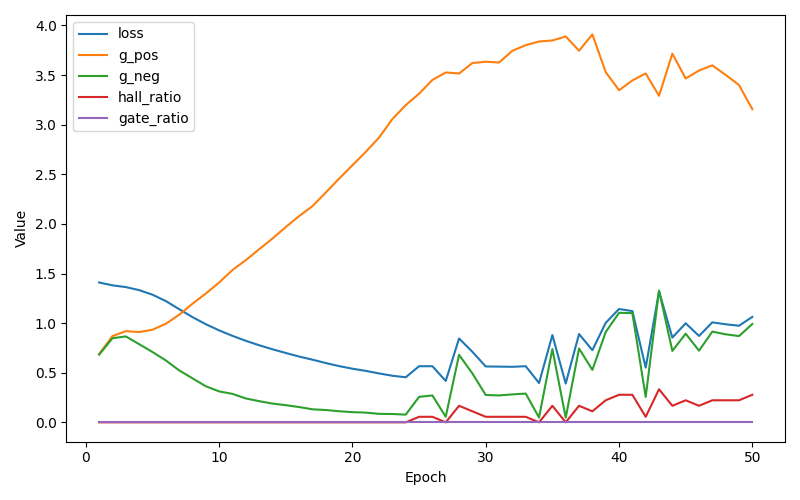

Data behind this chart, as committed beside it:
epoch, loss, g_pos, g_neg, hallucinate_ratio, gate_ratio
1, 1.41, 0.688, 0.6822, 0.0000, 0.0000
2, 1.381, 0.869, 0.8475, 0.0000, 0.0000
3, 1.363, 0.9191, 0.866, 0.0000, 0.0000
4, 1.333, 0.9097, 0.7877, 0.0000, 0.0000
5, 1.287, 0.9333, 0.709, 0.0000, 0.0000
6, 1.223, 0.9931, 0.624, 0.0000, 0.0000
7, 1.141, 1.084, 0.5241, 0.0000, 0.0000
8, 1.061, 1.196, 0.4437, 0.0000, 0.0000
9, 0.9892, 1.298, 0.3637, 0.0000, 0.0000
10, 0.9268, 1.409, 0.3118, 0.0000, 0.0000
11, 0.8717, 1.535, 0.2868, 0.0000, 0.0000
12, 0.8218, 1.634, 0.2407, 0.0000, 0.0000
13, 0.7771, 1.744, 0.2134, 0.0000, 0.0000
14, 0.7366, 1.852, 0.1889, 0.0000, 0.0000
15, 0.6989, 1.968, 0.1729, 0.0000, 0.0000
16, 0.6633, 2.079, 0.1541, 0.0000, 0.0000
17, 0.6315, 2.179, 0.1312, 0.0000, 0.0000
18, 0.5978, 2.316, 0.124, 0.0000, 0.0000
19, 0.5666, 2.456, 0.1117, 0.0000, 0.0000
20, 0.5406, 2.591, 0.1026, 0.0000, 0.0000
21, 0.5185, 2.726, 0.09788, 0.0000, 0.0000
22, 0.4928, 2.871, 0.08532, 0.0000, 0.0000
23, 0.4694, 3.057, 0.08384, 0.0000, 0.0000
24, 0.4541, 3.197, 0.0777, 0.0000, 0.0000
25, 0.5656, 3.312, 0.2566, 0.0556, 0.0000
26, 0.5655, 3.451, 0.2711, 0.0556, 0.0000
27, 0.4171, 3.526, 0.05613, 0.0000, 0.0000
28, 0.8449, 3.516, 0.68, 0.1667, 0.0000
29, 0.7108, 3.622, 0.4925, 0.1111, 0.0000
30, 0.563, 3.635, 0.2756, 0.0556, 0.0000
31, 0.5616, 3.627, 0.2712, 0.0556, 0.0000
32, 0.5597, 3.745, 0.2814, 0.0556, 0.0000
33, 0.5656, 3.802, 0.2898, 0.0556, 0.0000
34, 0.3962, 3.839, 0.04859, 0.0000, 0.0000
35, 0.8794, 3.849, 0.7387, 0.1667, 0.0000
36, 0.3911, 3.889, 0.04682, 0.0000, 0.0000
37, 0.8898, 3.746, 0.7441, 0.1667, 0.0000
38, 0.7273, 3.91, 0.5283, 0.1111, 0.0000
39, 1.003, 3.53, 0.9099, 0.2222, 0.0000
40, 1.142, 3.347, 1.104, 0.2778, 0.0000
41, 1.121, 3.446, 1.101, 0.2778, 0.0000
42, 0.5516, 3.517, 0.256, 0.0556, 0.0000
43, 1.32, 3.292, 1.328, 0.3333, 0.0000
44, 0.8544, 3.715, 0.7196, 0.1667, 0.0000
45, 0.9983, 3.466, 0.8936, 0.2222, 0.0000
46, 0.8707, 3.546, 0.7222, 0.1667, 0.0000
47, 1.008, 3.598, 0.9142, 0.2222, 0.0000
48, 0.9882, 3.502, 0.887, 0.2222, 0.0000
49, 0.9736, 3.4, 0.8694, 0.2222, 0.0000
50, 1.063, 3.156, 0.9911, 0.2778, 0.0000
